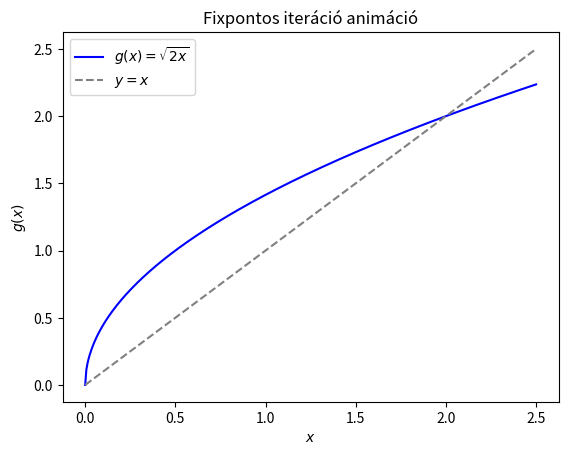

Write Python code to recreate this figure.
import numpy as np
import matplotlib.pyplot as plt
import matplotlib.animation as animation

def g(x):
    return np.sqrt(2*x)  # Módosított függvény az x = sqrt(2x) egyenlethez

def fixed_point_iteration(g, x0, iterations=9):
    x_values = [x0]
    for _ in range(iterations):
        x_next = g(x_values[-1])
        x_values.append(x_next)
    return x_values

def animate_fixed_point(g, x_values):
    fig, ax = plt.subplots()
    x = np.linspace(0, 2.5, 400)
    y = g(x)
    
    ax.plot(x, y, label='$g(x) = \sqrt{2x}$', color='blue')
    ax.plot(x, x, '--', label='$y=x$', color='gray')
    
    point, = ax.plot([], [], 'ro', markersize=5)
    lines_v = []  # Függőleges vonalak listája
    lines_h = []  # Vízszintes vonalak listája
    for _ in range(len(x_values) - 1):
        line_v, = ax.plot([], [], 'k-', alpha=0.6)  # Függőleges vonal
        line_h, = ax.plot([], [], 'k-', alpha=0.6)  # Vízszintes vonalak
        lines_v.append(line_v)
        lines_h.append(line_h)
    
    def update(i):
        if i == 0:
            return point, *lines_v, *lines_h
        x_prev, x_curr = x_values[i-1], x_values[i]
        y_curr = g(x_prev)
        lines_v[i-1].set_data([x_prev, x_prev], [x_prev, y_curr])  # Függőleges vonal a kék görbéig
        lines_h[i-1].set_data([x_prev, x_curr], [y_curr, y_curr])  # Vízszintes lépés
        point.set_data([x_curr], [x_curr])  # Mozgó pont az iteráción
        return point, *lines_v, *lines_h
    
    ani = animation.FuncAnimation(fig, update, frames=len(x_values), interval=400, repeat=False)  # Gyorsabb animáció
    ax.set_xlabel('$x$')
    ax.set_ylabel('$g(x)$')
    ax.legend()
    ax.set_title('Fixpontos iteráció animáció')
    plt.show()

# Kezdőérték
x0 = 0.1
x_values = fixed_point_iteration(g, x0)
animate_fixed_point(g, x_values)
